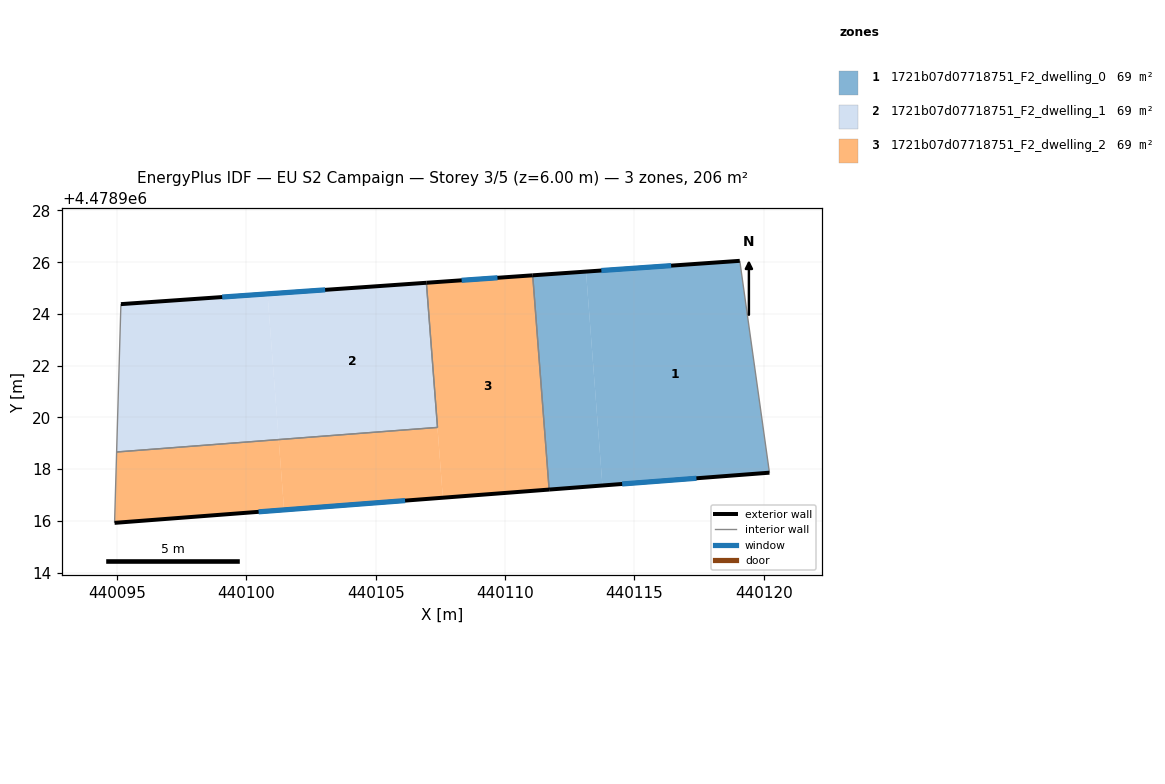
=== STOREY PLAN SPEC (per zone: floor XY polygon, exterior-wall plan segments, windows/doors) ===
zone 1: 1721b07d07718751_F2_dwelling_0  (68.6 m²)
  floor: (440119.08, 4478926.05) (440120.22, 4478917.86) (440113.77, 4478917.37) (440113.13, 4478925.64)
  floor: (440113.13, 4478925.64) (440113.77, 4478917.37) (440111.71, 4478917.21) (440111.07, 4478925.49)
  exterior wall: (440111.71, 4478917.21) – (440120.22, 4478917.86)  [8.5 m]
    window: (440114.53, 4478917.43) – (440117.40, 4478917.65)  [2.9 m²]
  exterior wall: (440119.08, 4478926.05) – (440111.07, 4478925.49)  [8.0 m]
    window: (440116.42, 4478925.87) – (440113.73, 4478925.68)  [2.7 m²]
  interior walls: 2
zone 2: 1721b07d07718751_F2_dwelling_1  (68.6 m²)
  floor: (440106.96, 4478925.21) (440107.39, 4478919.61) (440101.25, 4478919.14) (440100.82, 4478924.78)
  floor: (440100.82, 4478924.78) (440101.25, 4478919.14) (440094.99, 4478918.66) (440095.15, 4478924.38)
  exterior wall: (440106.96, 4478925.21) – (440095.15, 4478924.38)  [11.8 m]
    window: (440103.05, 4478924.93) – (440099.07, 4478924.65)  [4.0 m²]
  interior walls: 3
zone 3: 1721b07d07718751_F2_dwelling_2  (68.6 m²)
  floor: (440111.07, 4478925.49) (440111.71, 4478917.21) (440107.60, 4478916.90) (440106.96, 4478925.21)
  floor: (440107.39, 4478919.61) (440107.60, 4478916.90) (440101.46, 4478916.43) (440101.25, 4478919.14)
  floor: (440101.25, 4478919.14) (440101.46, 4478916.43) (440094.91, 4478915.92) (440094.99, 4478918.66)
  exterior wall: (440111.07, 4478925.49) – (440106.96, 4478925.21)  [4.1 m]
    window: (440109.71, 4478925.40) – (440108.32, 4478925.30)  [1.4 m²]
  exterior wall: (440094.91, 4478915.92) – (440111.71, 4478917.21)  [16.8 m]
    window: (440100.48, 4478916.35) – (440106.14, 4478916.78)  [5.7 m²]
  interior walls: 4

=== DERIVED (storey summary) ===
Building: EU S2 Campaign
Storey: 3 of 5  (floor level z = 6.00 m)
Storey gross floor area: 205.7 m²
Zones on this storey: 3
  - 1721b07d07718751_F2_dwelling_0: floor 68.6 m²; exterior wall 16.6 m (49.7 m²); 2 window(s) 5.6 m²; WWR 11.4%
  - 1721b07d07718751_F2_dwelling_1: floor 68.6 m²; exterior wall 11.8 m (35.5 m²); 1 window(s) 4.0 m²; WWR 11.4%
  - 1721b07d07718751_F2_dwelling_2: floor 68.6 m²; exterior wall 21.0 m (62.9 m²); 2 window(s) 7.1 m²; WWR 11.4%
Zone adjacency (shared interzone walls):
  - 1721b07d07718751_F2_dwelling_0 ↔ 1721b07d07718751_F2_dwelling_2
  - 1721b07d07718751_F2_dwelling_1 ↔ 1721b07d07718751_F2_dwelling_2